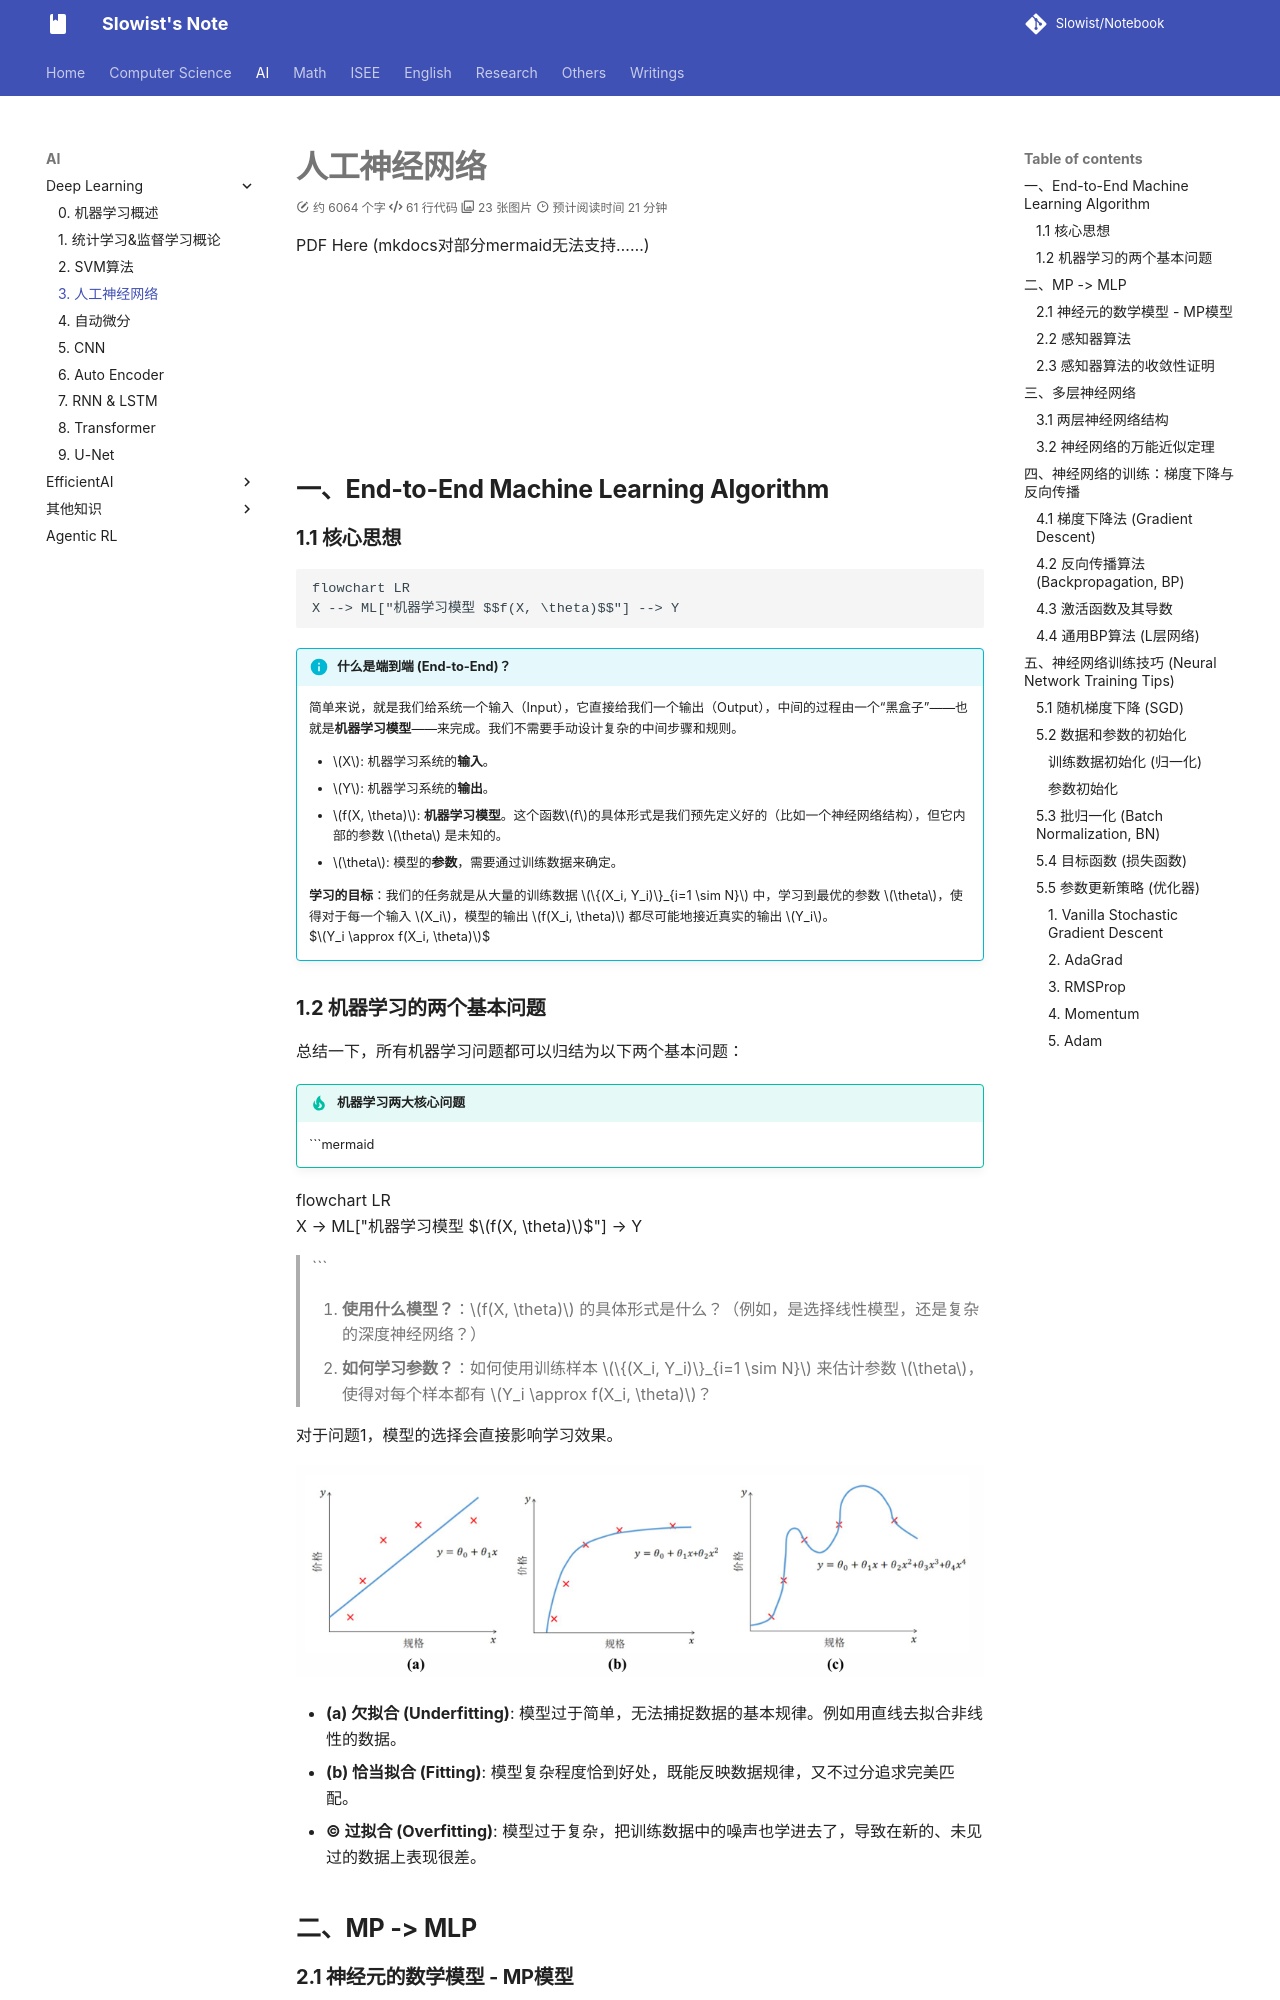

repository: Slowist-Lee/notebook · page: AI/ML/3/index.html · generator: mkdocs

# 人工神经网络

PDF Here (mkdocs对部分mermaid无法支持……)

<object data="../NN.pdf" type="application/pdf" width="100%" height="800">
    <embed src="../NN.pdf" type="application/pdf" />
</object>


## 一、End-to-End Machine Learning Algorithm

### 1.1 核心思想

```mermaid
flowchart LR 
X --> ML["机器学习模型 $$f(X, \theta)$$"] --> Y
```


> [!INFO] 什么是端到端 (End-to-End)？
> 简单来说，就是我们给系统一个输入（Input），它直接给我们一个输出（Output），中间的过程由一个“黑盒子”——也就是**机器学习模型**——来完成。我们不需要手动设计复杂的中间步骤和规则。
>
> *   $X$: 机器学习系统的**输入**。
> *   $Y$: 机器学习系统的**输出**。
> *   $f(X, \theta)$: **机器学习模型**。这个函数$f$的具体形式是我们预先定义好的（比如一个神经网络结构），但它内部的参数 $\theta$ 是未知的。
> *   $\theta$: 模型的**参数**，需要通过训练数据来确定。
>
> **学习的目标**：我们的任务就是从大量的训练数据 $\{(X_i, Y_i)\}_{i=1 \sim N}$ 中，学习到最优的参数 $\theta$，使得对于每一个输入 $X_i$，模型的输出 $f(X_i, \theta)$ 都尽可能地接近真实的输出 $Y_i$。
> $$Y_i \approx f(X_i, \theta)$$

### 1.2 机器学习的两个基本问题

总结一下，所有机器学习问题都可以归结为以下两个基本问题：

> [!IMPORTANT] 机器学习两大核心问题
> 
> 
>  ```mermaid
flowchart LR 
X --> ML["机器学习模型 $$f(X, \theta)$$"] --> Y
> ```
> 
> 1.  **使用什么模型？**：$f(X, \theta)$ 的具体形式是什么？（例如，是选择线性模型，还是复杂的深度神经网络？）
> 2.  **如何学习参数？**：如何使用训练样本 $\{(X_i, Y_i)\}_{i=1 \sim N}$ 来估计参数 $\theta$，使得对每个样本都有 $Y_i \approx f(X_i, \theta)$？

对于问题1，模型的选择会直接影响学习效果。

![](Pasted%20image%2020251205160310.png)

*   **(a) 欠拟合 (Underfitting)**: 模型过于简单，无法捕捉数据的基本规律。例如用直线去拟合非线性的数据。
*   **(b) 恰当拟合 (Fitting)**: 模型复杂程度恰到好处，既能反映数据规律，又不过分追求完美匹配。
*   **(c) 过拟合 (Overfitting)**: 模型过于复杂，把训练数据中的噪声也学进去了，导致在新的、未见过的数据上表现很差。

## 二、MP -> MLP
